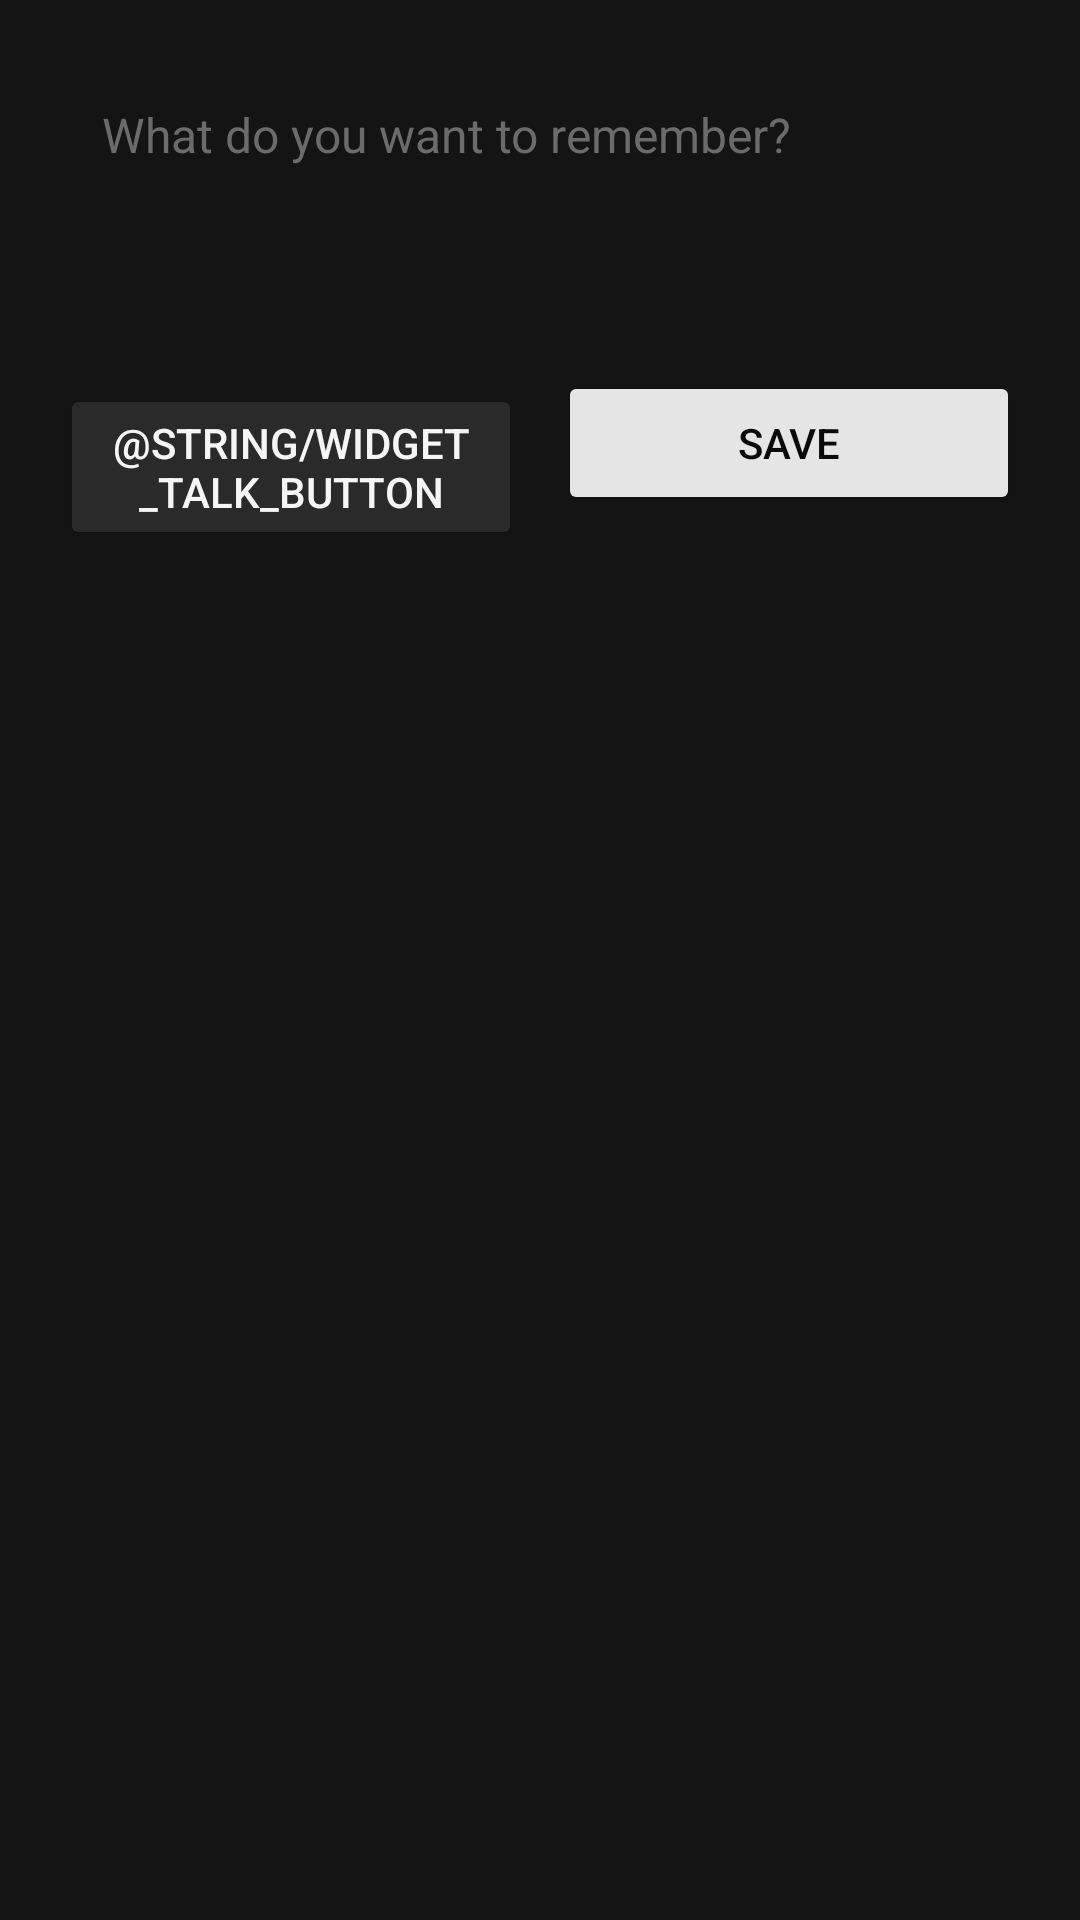

Reconstruct the res/layout file that produces this screen, plus the resources it refers to.
<!-- AndroidManifest.xml: application theme AppTheme -->
<!-- res/layout/widget_capture_activity.xml -->
<?xml version="1.0" encoding="utf-8"?>
<LinearLayout xmlns:android="http://schemas.android.com/apk/res/android"
    android:layout_width="match_parent"
    android:layout_height="wrap_content"
    android:background="#141414"
    android:orientation="vertical"
    android:padding="20dp">

    <EditText
        android:id="@+id/widget_capture_input"
        android:layout_width="match_parent"
        android:layout_height="wrap_content"
        android:background="@drawable/widget_field"
        android:gravity="top|start"
        android:padding="14dp"
        android:hint="@string/widget_input_hint"
        android:importantForAutofill="no"
        android:inputType="textCapSentences|textMultiLine"
        android:minLines="3"
        android:textColor="#F5F5F5"
        android:textColorHint="#6B6B6B"
        android:textSize="16sp" />

    <LinearLayout
        android:layout_width="match_parent"
        android:layout_height="wrap_content"
        android:layout_marginTop="16dp"
        android:orientation="horizontal">

        <Button
            android:id="@+id/widget_capture_talk"
            android:layout_width="0dp"
            android:layout_height="wrap_content"
            android:layout_marginEnd="12dp"
            android:layout_weight="1"
            android:backgroundTint="#2A2A2A"
            android:text="@string/widget_talk_button"
            android:textColor="#F5F5F5" />

        <Button
            android:id="@+id/widget_capture_submit"
            android:layout_width="0dp"
            android:layout_height="wrap_content"
            android:layout_weight="1"
            android:backgroundTint="#E5E5E5"
            android:text="@string/widget_submit"
            android:textColor="#0A0A0A" />
    </LinearLayout>
</LinearLayout>
<!-- resources referenced by this layout -->
<resources>
  <string name="widget_input_hint">What do you want to remember?</string>
  <string name="widget_submit">Save</string>
  <style name="AppTheme" parent="Theme.AppCompat.DayNight.NoActionBar">
          
          <item name="android:editTextBackground">@drawable/rn_edit_text_material</item>
      </style>
</resources>
